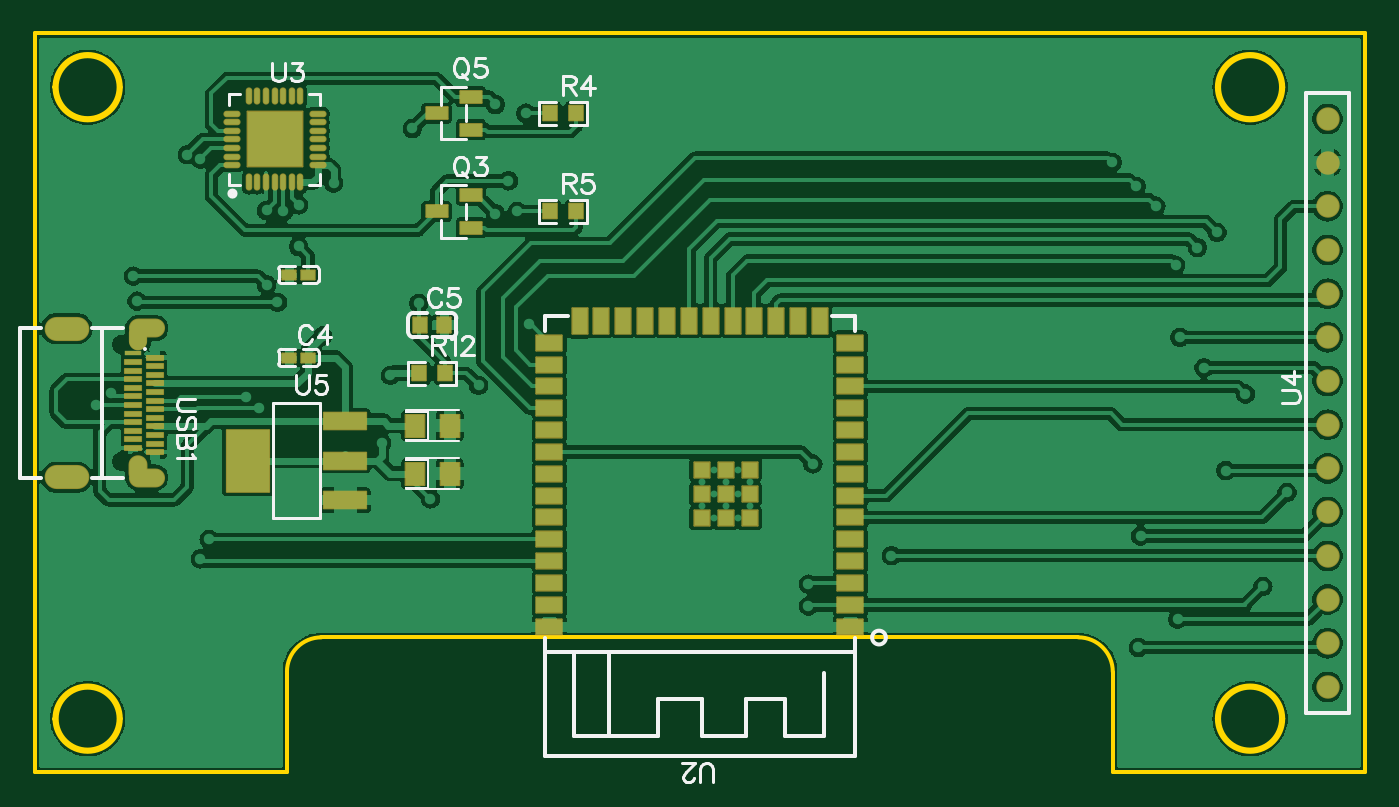
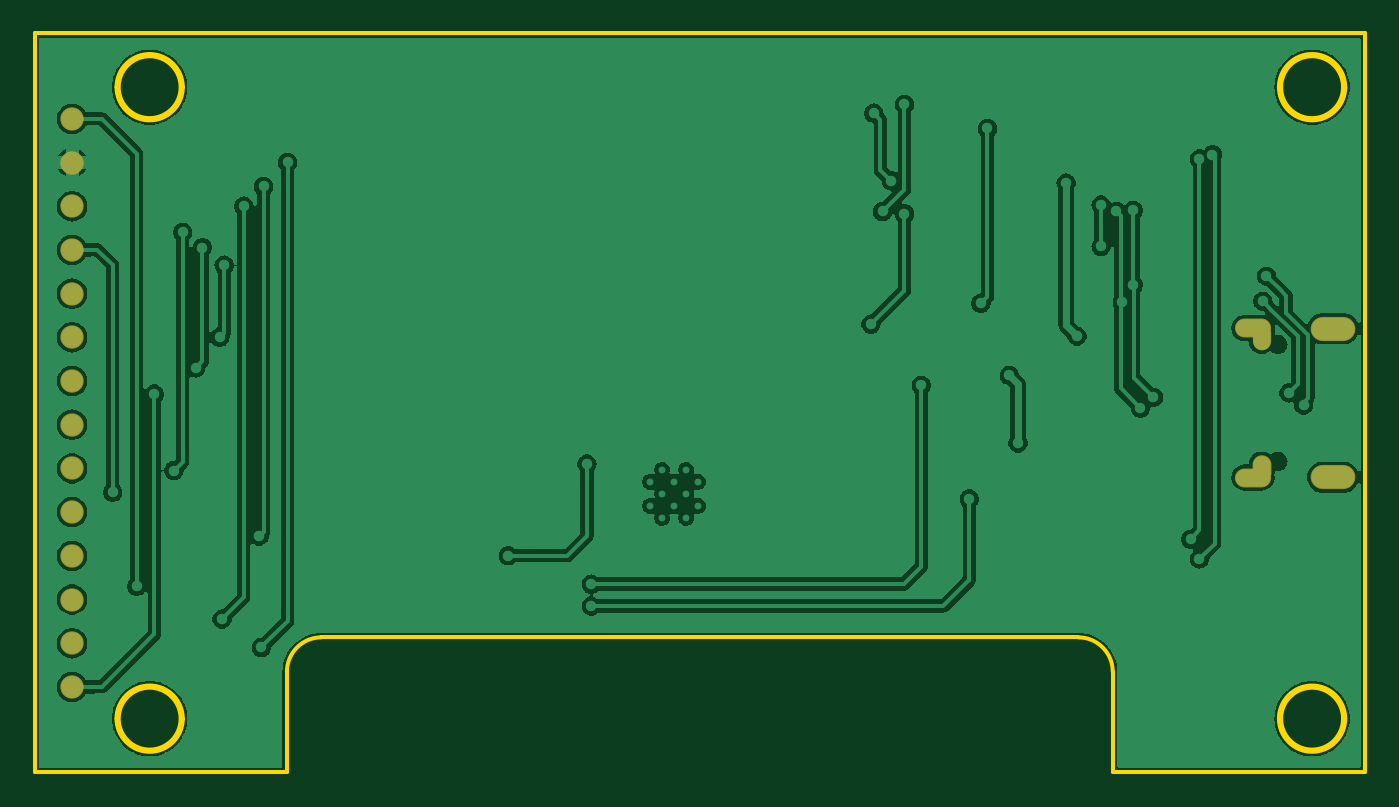
Circuit board: 10 layer files. Board 77.3 x 43.0 mm.
- drill: Drill_NPTH_Through.DRL (293 bytes)
- drill: Drill_PTH_Through.DRL (756 bytes)
- drill: Drill_PTH_Through_Via.DRL (1414 bytes)
- outline: Gerber_BoardOutlineLayer.GKO (1830 bytes)
- bottom_copper: Gerber_BottomLayer.GBL (67606 bytes)
- bottom_mask: Gerber_BottomSolderMaskLayer.GBS (1066 bytes)
- top_copper: Gerber_TopLayer.GTL (113723 bytes)
- paste: Gerber_TopPasteMaskLayer.GTP (5709 bytes)
- top_silk: Gerber_TopSilkscreenLayer.GTO (12213 bytes)
- top_mask: Gerber_TopSolderMaskLayer.GTS (5410 bytes)

=== drill: Drill_NPTH_Through.DRL ===
M48
INCH,LZ
;FILE_FORMAT=2:4
;TYPE=NON_PLATED
;Layer: NPTH_Through
;EasyEDA v6.5.22, 2023-04-11 14:51:41
;09d7e0edd1714e2dabe8a3ea8b78781f,917733c78a1c4f138cc1705716371eb4,10
;Gerber Generator version 0.2
;Holesize 1 = 0.0240 inch
T01C0.0240
%
G05
G90
T01
X-000264Y001386
X-000264Y-001291
M30

=== drill: Drill_PTH_Through.DRL (756 bytes, source withheld) ===
=== drill: Drill_PTH_Through_Via.DRL ===
M48
INCH,LZ
;FILE_FORMAT=2:4
;TYPE=PLATED
;Layer: PTH_Through_Via
;EasyEDA v6.5.22, 2023-04-11 14:51:41
;09d7e0edd1714e2dabe8a3ea8b78781f,917733c78a1c4f138cc1705716371eb4,10
;Gerber Generator version 0.2
;Holesize 1 = 0.0100 inch
T01C0.0100
;Holesize 2 = 0.0120 inch
T02C0.0120
%
G05
G90
T01
X013831Y-001484
X013831Y-002035
X013831Y-002586
X014106Y-002311
X014106Y-001760
X013279Y-001484
X013279Y-002035
X013279Y-002586
X013004Y-002311
X013004Y-001760
X013555Y-001760
X013555Y-002311
T02
X008584Y005127
X008984Y006677
X008284Y006877
X008784Y004427
X008284Y004377
X009050Y001850
X006384Y006327
X006534Y002327
X004334Y001577
X004584Y005077
X005684Y-000873
X005884Y000677
X003784Y003627
X003784Y004577
X001234Y005727
X001534Y-003523
X001534Y005627
X001734Y-003073
X002584Y000177
X003050Y004450
X002884Y-000073
X003434Y004427
X-000516Y000277
X000084Y002377
X003300Y002350
X-000850Y000000
X000000Y002950
X003050Y002750
X007900Y000450
X015450Y-004100
X006800Y-002150
X015450Y-004600
X025850Y-004150
X026400Y-002000
X025450Y000250
X024800Y003950
X025000Y-001500
X024350Y003600
X024500Y000850
X023850Y003200
X023950Y001550
X023400Y004550
X023900Y-004900
X022950Y005000
X023050Y-003000
X022400Y005550
X023000Y-005550
X015550Y-001350
X017350Y-003450
X014550Y007200
X017000Y007200
X019900Y007200
X018600Y001650
X020600Y001600
X000850Y-001350
X-000450Y-000750
X004200Y-001650
X018700Y-001750
X014600Y000500
X002550Y004650
M30

=== outline: Gerber_BoardOutlineLayer.GKO ===
G04 Layer: BoardOutlineLayer*
G04 EasyEDA v6.5.22, 2023-04-11 14:51:41*
G04 09d7e0edd1714e2dabe8a3ea8b78781f,917733c78a1c4f138cc1705716371eb4,10*
G04 Gerber Generator version 0.2*
G04 Scale: 100 percent, Rotated: No, Reflected: No *
G04 Dimensions in inches *
G04 leading zeros omitted , absolute positions ,3 integer and 6 decimal *
%FSLAX36Y36*%
%MOIN*%

%ADD10C,0.0100*%
D10*
X2241424Y-840812D02*
G01*
X2241424Y-610495D01*
X430405Y-531760D02*
G01*
X2162684Y-531760D01*
X351666Y-610495D02*
G01*
X351666Y-840812D01*
X2819042Y-840812D02*
G01*
X2241424Y-840812D01*
X351666Y-840812D02*
G01*
X-225951Y-840812D01*
X2819042Y-840812D02*
G01*
X2819042Y850183D01*
X-225951Y850183D02*
G01*
X2819042Y850183D01*
X-225951Y850183D02*
G01*
X-225951Y-840812D01*
G75*
G01
X-33576Y727180D02*
G03X-33576Y727180I-70870J0D01*
G75*
G01
X2626414Y-717810D02*
G03X2626414Y-717810I-70870J0D01*
G75*
G01
X-33576Y-717810D02*
G03X-33576Y-717810I-70870J0D01*
G75*
G01
X2626414Y727180D02*
G03X2626414Y727180I-70870J0D01*
G75*
G01*
X430405Y-531758D02*
G03*
X351665Y-610498I0J-78740D01*
G75*
G01*
X2241425Y-610498D02*
G03*
X2162685Y-531758I-78740J0D01*
G75*
G01*
X2479677Y727183D02*
G02*
X2631409Y727183I75866J0D01*
G75*
G01*
X2631409Y727183D02*
G02*
X2479677Y727183I-75866J0D01*
X2479676Y727183D02*
G01*
X2479676Y727183D01*
G75*
G01*
X2479677Y-717814D02*
G02*
X2631409Y-717814I75866J0D01*
G75*
G01*
X2631409Y-717814D02*
G02*
X2479677Y-717814I-75866J0D01*
X2479676Y-717813D02*
G01*
X2479676Y-717813D01*
G75*
G01*
X-180317Y727183D02*
G02*
X-28585Y727183I75866J0D01*
G75*
G01*
X-28585Y727183D02*
G02*
X-180317Y727183I-75866J0D01*
X-180317Y727183D02*
G01*
X-180317Y727183D01*
G75*
G01*
X-180317Y-717814D02*
G02*
X-28585Y-717814I75866J0D01*
G75*
G01*
X-28585Y-717814D02*
G02*
X-180317Y-717814I-75866J0D01*
X-180317Y-717813D02*
G01*
X-180317Y-717813D01*

%LPD*%
M02*

=== bottom_copper: Gerber_BottomLayer.GBL (67606 bytes, source omitted) ===
=== bottom_mask: Gerber_BottomSolderMaskLayer.GBS ===
G04 Layer: BottomSolderMaskLayer*
G04 EasyEDA v6.5.22, 2023-04-11 14:51:41*
G04 09d7e0edd1714e2dabe8a3ea8b78781f,917733c78a1c4f138cc1705716371eb4,10*
G04 Gerber Generator version 0.2*
G04 Scale: 100 percent, Rotated: No, Reflected: No *
G04 Dimensions in inches *
G04 leading zeros omitted , absolute positions ,3 integer and 6 decimal *
%FSLAX36Y36*%
%MOIN*%

%ADD10C,0.0536*%
%ADD11O,0.102425X0.05518100000000001*%
%ADD12O,0.08267799999999999X0.043308*%
%ADD13O,0.043308X0.06299300000000001*%
%ADD14O,0.041732X0.061417*%

%LPD*%
D10*
G01*
X2732923Y-645270D03*
G01*
X2732923Y-545270D03*
G01*
X2732923Y-445270D03*
G01*
X2732923Y-345270D03*
G01*
X2732923Y-245270D03*
G01*
X2732923Y-145270D03*
G01*
X2732923Y-45270D03*
G01*
X2732923Y54729D03*
G01*
X2732923Y154729D03*
G01*
X2732923Y254729D03*
G01*
X2732923Y354729D03*
G01*
X2732923Y454729D03*
G01*
X2732923Y554729D03*
G01*
X2732923Y654729D03*
D11*
G01*
X-152355Y174810D03*
G01*
X-152355Y-165349D03*
D12*
G01*
X30713Y-166140D03*
D13*
G01*
X11024Y-146449D03*
D12*
G01*
X30713Y175599D03*
D14*
G01*
X11024Y155910D03*
M02*

=== top_copper: Gerber_TopLayer.GTL (113723 bytes, source omitted) ===
=== paste: Gerber_TopPasteMaskLayer.GTP ===
G04 Layer: TopPasteMaskLayer*
G04 EasyEDA v6.5.22, 2023-04-11 14:51:41*
G04 09d7e0edd1714e2dabe8a3ea8b78781f,917733c78a1c4f138cc1705716371eb4,10*
G04 Gerber Generator version 0.2*
G04 Scale: 100 percent, Rotated: No, Reflected: No *
G04 Dimensions in inches *
G04 leading zeros omitted , absolute positions ,3 integer and 6 decimal *
%FSLAX36Y36*%
%MOIN*%

%AMMACRO1*21,1,$1,$2,0,0,$3*%
%ADD10R,0.0315X0.0354*%
%ADD11R,0.0433X0.0512*%
%ADD12R,0.0492X0.0276*%
%ADD13R,0.0591X0.0354*%
%ADD14R,0.0354X0.0591*%
%ADD15R,0.0354X0.0354*%
%ADD16R,0.1260X0.1260*%
%ADD17O,0.035433X0.011024*%
%ADD18O,0.011024X0.035433*%
%ADD19MACRO1,0.0386X0.0972X90.0000*%
%ADD20MACRO1,0.1417X0.0972X-90.0000*%
%ADD21R,0.0374X0.0098*%

%LPD*%
G36*
X349680Y308560D02*
G01*
X347720Y306580D01*
X347720Y288880D01*
X349680Y286900D01*
X368579Y286900D01*
X371340Y288880D01*
X371340Y306580D01*
X368579Y308560D01*
G37*
G36*
X388260Y308560D02*
G01*
X385500Y306580D01*
X385500Y288880D01*
X388260Y286900D01*
X407160Y286900D01*
X409140Y288880D01*
X409140Y306580D01*
X407160Y308560D01*
G37*
G36*
X349680Y118560D02*
G01*
X347720Y116580D01*
X347720Y98880D01*
X349680Y96900D01*
X368579Y96900D01*
X371340Y98880D01*
X371340Y116580D01*
X368579Y118560D01*
G37*
G36*
X388260Y118560D02*
G01*
X385500Y116580D01*
X385500Y98880D01*
X388260Y96900D01*
X407160Y96900D01*
X409140Y98880D01*
X409140Y116580D01*
X407160Y118560D01*
G37*
G36*
X998980Y685440D02*
G01*
X997000Y683480D01*
X997000Y674500D01*
X1011580Y674500D01*
X1011580Y661520D01*
X997000Y661520D01*
X997000Y651979D01*
X998980Y650020D01*
X1030480Y650020D01*
X1032440Y651979D01*
X1032440Y683480D01*
X1030480Y685440D01*
G37*
G36*
X936380Y685440D02*
G01*
X934400Y683480D01*
X934400Y651979D01*
X936380Y650020D01*
X967480Y650020D01*
X969440Y651979D01*
X969440Y661520D01*
X954479Y661520D01*
X954479Y674500D01*
X969440Y674500D01*
X969440Y683480D01*
X967480Y685440D01*
G37*
G36*
X998980Y460439D02*
G01*
X997000Y458480D01*
X997000Y449500D01*
X1011580Y449500D01*
X1011580Y436520D01*
X997000Y436520D01*
X997000Y426980D01*
X998980Y425020D01*
X1030480Y425020D01*
X1032440Y426980D01*
X1032440Y458480D01*
X1030480Y460439D01*
G37*
G36*
X936380Y460439D02*
G01*
X934400Y458480D01*
X934400Y426980D01*
X936380Y425020D01*
X967480Y425020D01*
X969440Y426980D01*
X969440Y436520D01*
X954479Y436520D01*
X954479Y449500D01*
X969440Y449500D01*
X969440Y458480D01*
X967480Y460439D01*
G37*
G36*
X699760Y90440D02*
G01*
X697780Y88480D01*
X697780Y79500D01*
X712360Y79500D01*
X712360Y66520D01*
X697780Y66520D01*
X697780Y56980D01*
X699760Y55020D01*
X731240Y55020D01*
X733220Y56980D01*
X733220Y88480D01*
X731240Y90440D01*
G37*
G36*
X637160Y90440D02*
G01*
X635180Y88480D01*
X635180Y56980D01*
X637160Y55020D01*
X668259Y55020D01*
X670220Y56980D01*
X670220Y66520D01*
X655260Y66520D01*
X655260Y79500D01*
X670220Y79500D01*
X670220Y88480D01*
X668259Y90440D01*
G37*
D10*
G01*
X712063Y182730D03*
G01*
X656943Y182730D03*
D11*
G01*
X645304Y-47269D03*
G01*
X724043Y-47269D03*
G01*
X645304Y-157269D03*
G01*
X724043Y-157269D03*
D12*
G01*
X772793Y405330D03*
G01*
X772793Y480129D03*
G01*
X694054Y442730D03*
G01*
X772793Y630330D03*
G01*
X772793Y705129D03*
G01*
X694054Y667730D03*
D13*
G01*
X1640913Y-507469D03*
G01*
X1640913Y-457469D03*
G01*
X1640913Y-407469D03*
G01*
X1640913Y-357469D03*
G01*
X1640913Y-307469D03*
G01*
X1640913Y-257469D03*
G01*
X1640913Y-207469D03*
G01*
X1640913Y-157469D03*
G01*
X1640913Y-107469D03*
G01*
X1640913Y-57469D03*
G01*
X1640913Y-7469D03*
G01*
X1640913Y42530D03*
G01*
X1640913Y92530D03*
G01*
X1640913Y142530D03*
D14*
G01*
X1571424Y192930D03*
G01*
X1521424Y192930D03*
G01*
X1471424Y192930D03*
G01*
X1421424Y192930D03*
G01*
X1371424Y192930D03*
G01*
X1321424Y192930D03*
G01*
X1271424Y192930D03*
G01*
X1221424Y192930D03*
G01*
X1171424Y192930D03*
G01*
X1121424Y192930D03*
G01*
X1071424Y192930D03*
G01*
X1021424Y191750D03*
D13*
G01*
X951933Y142530D03*
G01*
X951933Y92530D03*
G01*
X951933Y42530D03*
G01*
X951933Y-7469D03*
G01*
X951933Y-57469D03*
G01*
X951933Y-107469D03*
G01*
X951933Y-157469D03*
G01*
X951933Y-207469D03*
G01*
X951933Y-257469D03*
G01*
X951933Y-307469D03*
G01*
X951933Y-357469D03*
G01*
X951933Y-407469D03*
G01*
X951933Y-457469D03*
G01*
X951933Y-507469D03*
D15*
G01*
X1300364Y-148409D03*
G01*
X1355484Y-148399D03*
G01*
X1410603Y-148409D03*
G01*
X1410603Y-258640D03*
G01*
X1355484Y-258640D03*
G01*
X1300364Y-258640D03*
G01*
X1300364Y-203519D03*
G01*
X1410603Y-203519D03*
G01*
X1355484Y-203519D03*
D16*
G01*
X323424Y607719D03*
D17*
G01*
X225003Y548620D03*
G01*
X225003Y568320D03*
G01*
X225003Y588020D03*
G01*
X225003Y607719D03*
G01*
X225003Y627420D03*
G01*
X225003Y647119D03*
G01*
X225003Y666820D03*
D18*
G01*
X264324Y706150D03*
G01*
X284023Y706150D03*
G01*
X303724Y706150D03*
G01*
X323424Y706150D03*
G01*
X343124Y706150D03*
G01*
X362823Y706150D03*
G01*
X382513Y706150D03*
D17*
G01*
X421843Y666820D03*
G01*
X421843Y647119D03*
G01*
X421843Y627420D03*
G01*
X421843Y607719D03*
G01*
X421843Y588020D03*
G01*
X421843Y568320D03*
G01*
X421843Y548620D03*
D18*
G01*
X382513Y509300D03*
G01*
X362823Y509300D03*
G01*
X343124Y509300D03*
G01*
X323424Y509300D03*
G01*
X303724Y509300D03*
G01*
X284023Y509300D03*
G01*
X264324Y509300D03*
D19*
G01*
X485038Y-217821D03*
G01*
X485038Y-127269D03*
G01*
X485038Y-36718D03*
D20*
G01*
X261810Y-127269D03*
D21*
G01*
X49214Y108270D03*
G01*
X49214Y88589D03*
G01*
X49214Y68900D03*
G01*
X49214Y49220D03*
G01*
X49214Y29529D03*
G01*
X49214Y9850D03*
G01*
X49214Y-9839D03*
G01*
X49214Y-29519D03*
G01*
X49214Y-49209D03*
G01*
X49214Y-68889D03*
G01*
X49214Y-88579D03*
G01*
X49214Y-108260D03*
G01*
X3Y-98419D03*
G01*
X3Y-78739D03*
G01*
X3Y-59049D03*
G01*
X3Y-39369D03*
G01*
X3Y-19679D03*
G01*
X3Y0D03*
G01*
X3Y19690D03*
G01*
X3Y39370D03*
G01*
X3Y59059D03*
G01*
X3Y78740D03*
G01*
X3Y98430D03*
G01*
X3Y118110D03*
M02*

=== top_silk: Gerber_TopSilkscreenLayer.GTO (12213 bytes, source omitted) ===
=== top_mask: Gerber_TopSolderMaskLayer.GTS ===
G04 Layer: TopSolderMaskLayer*
G04 EasyEDA v6.5.22, 2023-04-11 14:51:41*
G04 09d7e0edd1714e2dabe8a3ea8b78781f,917733c78a1c4f138cc1705716371eb4,10*
G04 Gerber Generator version 0.2*
G04 Scale: 100 percent, Rotated: No, Reflected: No *
G04 Dimensions in inches *
G04 leading zeros omitted , absolute positions ,3 integer and 6 decimal *
%FSLAX36Y36*%
%MOIN*%

%AMMACRO1*1,1,$1,$2,$3*1,1,$1,$4,$5*1,1,$1,0-$2,0-$3*1,1,$1,0-$4,0-$5*20,1,$1,$2,$3,$4,$5,0*20,1,$1,$4,$5,0-$2,0-$3,0*20,1,$1,0-$2,0-$3,0-$4,0-$5,0*20,1,$1,0-$4,0-$5,$2,$3,0*4,1,4,$2,$3,$4,$5,0-$2,0-$3,0-$4,0-$5,$2,$3,0*%
%ADD10MACRO1,0.004X-0.0156X-0.0106X-0.0156X0.0106*%
%ADD11MACRO1,0.004X0.0156X-0.0106X0.0156X0.0106*%
%ADD12MACRO1,0.004X-0.0157X0.0177X0.0157X0.0177*%
%ADD13MACRO1,0.0039X-0.0217X0.0256X0.0217X0.0256*%
%ADD14MACRO1,0.004X-0.0246X0.0138X0.0246X0.0138*%
%ADD15MACRO1,0.004X-0.0159X-0.017X-0.0159X0.017*%
%ADD16MACRO1,0.004X0.0159X-0.017X0.0159X0.017*%
%ADD17MACRO1,0.0039X0.0295X-0.0177X-0.0295X-0.0177*%
%ADD18MACRO1,0.0039X0.0177X0.0295X0.0177X-0.0295*%
%ADD19MACRO1,0.0039X-0.0295X0.0177X0.0295X0.0177*%
%ADD20MACRO1,0.004X0.0177X0.0177X0.0177X-0.0177*%
%ADD21MACRO1,0.004X-0.063X-0.063X-0.063X0.063*%
%ADD22O,0.039432999999999996X0.015024000000000003*%
%ADD23O,0.015024000000000003X0.039432999999999996*%
%ADD24C,0.0536*%
%ADD25MACRO1,0.004X0.0486X-0.0193X0.0486X0.0193*%
%ADD26MACRO1,0.004X0.0486X0.0709X0.0486X-0.0709*%
%ADD27MACRO1,0.004X0.0187X0.0049X0.0187X-0.0049*%
%ADD28MACRO1,0.004X-0.0187X-0.0049X-0.0187X0.0049*%
%ADD29R,0.0374X0.0098*%
%ADD30O,0.102425X0.05518100000000001*%
%ADD31O,0.08267799999999999X0.043308*%
%ADD32O,0.043308X0.06299300000000001*%
%ADD33O,0.041732X0.061417*%

%LPD*%
D10*
G01*
X399882Y297730D03*
D11*
G01*
X356964Y297730D03*
D10*
G01*
X399883Y107730D03*
D11*
G01*
X356964Y107730D03*
D12*
G01*
X712065Y182730D03*
G01*
X656947Y182730D03*
D13*
G01*
X645304Y-47269D03*
G01*
X724041Y-47269D03*
G01*
X645304Y-157269D03*
G01*
X724041Y-157269D03*
D14*
G01*
X772793Y405330D03*
G01*
X772793Y480129D03*
G01*
X694054Y442729D03*
G01*
X772793Y630330D03*
G01*
X772793Y705129D03*
G01*
X694054Y667729D03*
D15*
G01*
X1013079Y667730D03*
D16*
G01*
X953768Y667730D03*
D15*
G01*
X1013079Y442730D03*
D16*
G01*
X953768Y442730D03*
D15*
G01*
X713855Y72730D03*
D16*
G01*
X654544Y72730D03*
D17*
G01*
X1640912Y-507464D03*
G01*
X1640912Y-457464D03*
G01*
X1640912Y-407464D03*
G01*
X1640912Y-357464D03*
G01*
X1640912Y-307464D03*
G01*
X1640912Y-257464D03*
G01*
X1640912Y-207464D03*
G01*
X1640912Y-157464D03*
G01*
X1640912Y-107464D03*
G01*
X1640912Y-57464D03*
G01*
X1640912Y-7464D03*
G01*
X1640912Y42535D03*
G01*
X1640912Y92535D03*
G01*
X1640912Y142535D03*
D18*
G01*
X1571424Y192929D03*
G01*
X1521424Y192929D03*
G01*
X1471424Y192929D03*
G01*
X1421424Y192929D03*
G01*
X1371424Y192929D03*
G01*
X1321424Y192929D03*
G01*
X1271424Y192929D03*
G01*
X1221424Y192929D03*
G01*
X1171424Y192929D03*
G01*
X1121424Y192929D03*
G01*
X1071424Y192929D03*
G01*
X1021424Y191746D03*
D19*
G01*
X951936Y142535D03*
G01*
X951936Y92535D03*
G01*
X951936Y42535D03*
G01*
X951936Y-7464D03*
G01*
X951936Y-57464D03*
G01*
X951936Y-107464D03*
G01*
X951936Y-157464D03*
G01*
X951936Y-207464D03*
G01*
X951936Y-257464D03*
G01*
X951936Y-307464D03*
G01*
X951936Y-357464D03*
G01*
X951936Y-407464D03*
G01*
X951936Y-457464D03*
G01*
X951936Y-507464D03*
D20*
G01*
X1300365Y-148405D03*
G01*
X1355482Y-148401D03*
G01*
X1410599Y-148405D03*
G01*
X1410599Y-258641D03*
G01*
X1355482Y-258641D03*
G01*
X1300365Y-258641D03*
G01*
X1300365Y-203523D03*
G01*
X1410600Y-203523D03*
G01*
X1355482Y-203523D03*
D21*
G01*
X323419Y607725D03*
D22*
G01*
X225003Y548620D03*
G01*
X225003Y568320D03*
G01*
X225003Y588020D03*
G01*
X225003Y607719D03*
G01*
X225003Y627420D03*
G01*
X225003Y647119D03*
G01*
X225003Y666820D03*
D23*
G01*
X264324Y706150D03*
G01*
X284023Y706150D03*
G01*
X303724Y706150D03*
G01*
X323424Y706150D03*
G01*
X343124Y706150D03*
G01*
X362823Y706150D03*
G01*
X382513Y706150D03*
D22*
G01*
X421843Y666820D03*
G01*
X421843Y647119D03*
G01*
X421843Y627420D03*
G01*
X421843Y607719D03*
G01*
X421843Y588020D03*
G01*
X421843Y568320D03*
G01*
X421843Y548620D03*
D23*
G01*
X382513Y509300D03*
G01*
X362823Y509300D03*
G01*
X343124Y509300D03*
G01*
X323424Y509300D03*
G01*
X303724Y509300D03*
G01*
X284023Y509300D03*
G01*
X264324Y509300D03*
D24*
G01*
X2732923Y-645270D03*
G01*
X2732923Y-545270D03*
G01*
X2732923Y-445270D03*
G01*
X2732923Y-345270D03*
G01*
X2732923Y-245270D03*
G01*
X2732923Y-145270D03*
G01*
X2732923Y-45270D03*
G01*
X2732923Y54729D03*
G01*
X2732923Y154729D03*
G01*
X2732923Y254729D03*
G01*
X2732923Y354729D03*
G01*
X2732923Y454729D03*
G01*
X2732923Y554729D03*
G01*
X2732923Y654729D03*
D25*
G01*
X485038Y-217821D03*
G01*
X485038Y-127269D03*
G01*
X485038Y-36718D03*
D26*
G01*
X261810Y-127269D03*
D27*
G01*
X49211Y108273D03*
G01*
X49211Y88588D03*
G01*
X49211Y68903D03*
G01*
X49211Y49218D03*
G01*
X49211Y29533D03*
G01*
X49211Y9848D03*
G01*
X49211Y-9836D03*
G01*
X49211Y-29521D03*
G01*
X49211Y-49206D03*
G01*
X49211Y-68891D03*
G01*
X49211Y-88577D03*
G01*
X49211Y-108261D03*
D28*
G01*
X-0Y-98419D03*
G01*
X-0Y-78734D03*
G01*
X-0Y-59049D03*
G01*
X-0Y-39364D03*
G01*
X-0Y-19679D03*
G01*
X-0Y5D03*
G01*
X-0Y19690D03*
G01*
X-0Y39375D03*
G01*
X-0Y59060D03*
G01*
X-0Y78745D03*
G01*
X-0Y98430D03*
D29*
G01*
X3Y118110D03*
D30*
G01*
X-152355Y174810D03*
G01*
X-152355Y-165349D03*
D31*
G01*
X30713Y-166140D03*
D32*
G01*
X11024Y-146449D03*
D31*
G01*
X30713Y175599D03*
D33*
G01*
X11024Y155910D03*
M02*

